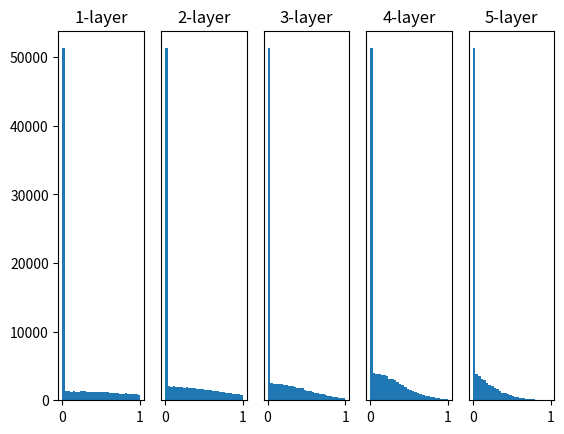

This figure's Python source:
# coding: utf-8
import numpy as np
import matplotlib.pyplot as plt


def sigmoid(x):
    return 1 / (1 + np.exp(-x))


def ReLU(x):
    return np.maximum(0, x)


def tanh(x):
    return np.tanh(x)

input_data = np.random.randn(1000, 100)  # 1000個のデータ
node_num = 100  # 各隠れ層のノード（ニューロン）の数
hidden_layer_size = 5  # 隠れ層が5層
activations = {}  # ここにアクティベーションの結果を格納する

x = input_data

for i in range(hidden_layer_size):
    if i != 0:
        x = activations[i-1]

    # 初期値の値をいろいろ変えて実験しよう！
    # w = np.random.randn(node_num, node_num) * 1
    # std=0.01 の初期値
    # w = np.random.randn(node_num, node_num) * 0.01
    # Xavier の初期値
    w = np.random.randn(node_num, node_num) * np.sqrt(1.0 / node_num)
    # He の初期値
    # w = np.random.randn(node_num, node_num) * np.sqrt(2.0 / node_num)


    a = np.dot(x, w)


    # 活性化関数の種類も変えて実験しよう！
    # z = sigmoid(a)
    z = ReLU(a)
    # z = tanh(a)

    activations[i] = z

# ヒストグラムを描画
for i, a in activations.items():
    plt.subplot(1, len(activations), i+1)
    plt.title(str(i+1) + "-layer")
    if i != 0: plt.yticks([], [])
    # plt.xlim(0.1, 1)
    # plt.ylim(0, 7000)
    plt.hist(a.flatten(), 30, range=(0,1))
plt.show()
